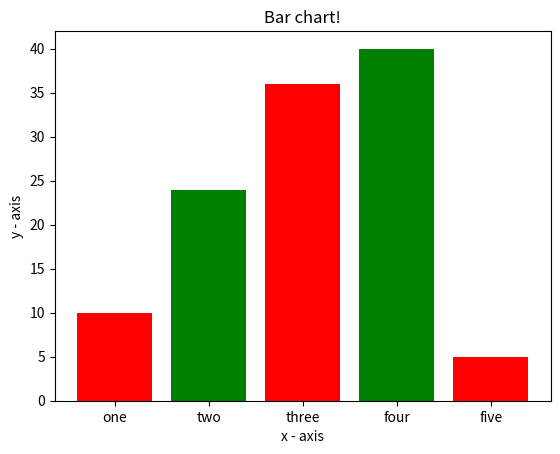

Write the Python code that produced this figure.
import matplotlib.pyplot as plt 
  
# x-coordinates of left sides of bars  
left = [1, 2, 3, 4, 5] 
  
# heights of bars 
height = [10, 24, 36, 40, 5] 
  
# labels for bars 
tick_label = ['one', 'two', 'three', 'four', 'five'] 
  
# plotting a bar chart 
plt.bar(left, height, tick_label = tick_label, 
        width = 0.8, color = ['red', 'green'])
#plt.bar(left, height, 
#width = 0.8, color = ['red', 'green'])
  
# naming the x-axis 
plt.xlabel('x - axis') 
# naming the y-axis 
plt.ylabel('y - axis') 
# plot title 
plt.title('Bar chart!') 
  
# function to show the plot 
plt.show() 